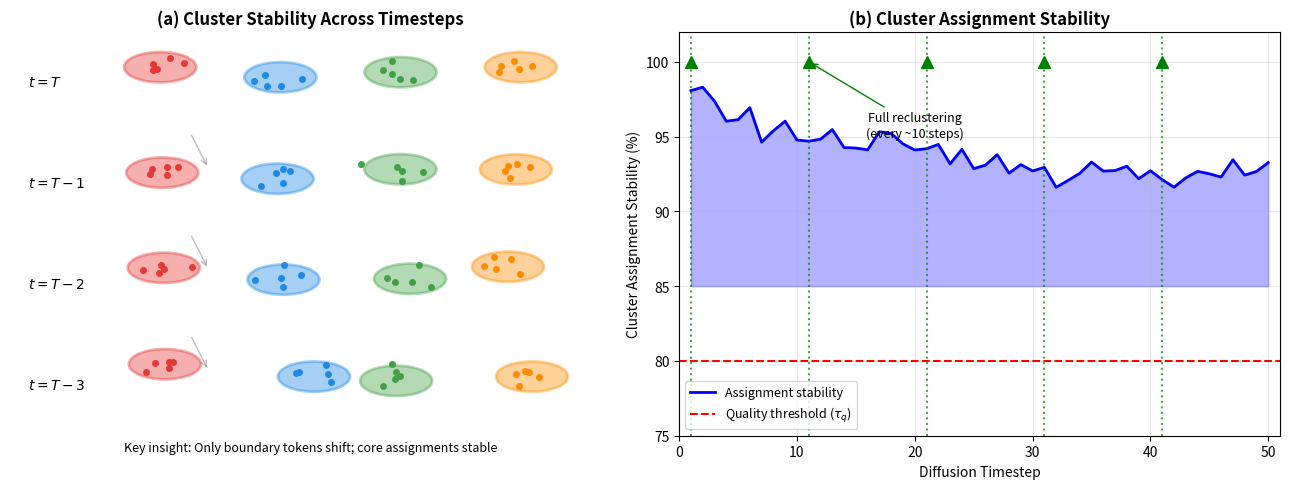

Reproduce this figure in Python.
#!/usr/bin/env python3
"""
Generate temporal coherence visualization showing smooth changes across timesteps.
"""

import matplotlib.pyplot as plt
import matplotlib.patches as mpatches
from matplotlib.patches import FancyBboxPatch, Circle, Ellipse
import numpy as np

def create_temporal_coherence():
    fig, axes = plt.subplots(1, 2, figsize=(13, 5))

    # === Left: Cluster evolution across timesteps ===
    ax1 = axes[0]
    ax1.set_title('(a) Cluster Stability Across Timesteps', fontsize=12, fontweight='bold')
    ax1.set_xlim(0, 10)
    ax1.set_ylim(0, 8)

    # Colors for clusters
    cluster_colors = ['#E53935', '#1E88E5', '#43A047', '#FB8C00']

    # Draw timesteps
    timesteps = ['$t=T$', '$t=T-1$', '$t=T-2$', '$t=T-3$']
    y_positions = [6.5, 4.5, 2.5, 0.5]

    np.random.seed(42)

    for t_idx, (label, y) in enumerate(zip(timesteps, y_positions)):
        ax1.text(0.3, y + 0.5, label, fontsize=10, fontweight='bold', va='center')

        # Draw cluster regions (ellipses)
        base_positions = [(2.5, 0.5), (4.5, 0.3), (6.5, 0.4), (8.5, 0.5)]

        for c_idx, (bx, by) in enumerate(base_positions):
            # Add small random drift to show temporal evolution
            drift_x = np.random.randn() * 0.1 * t_idx
            drift_y = np.random.randn() * 0.05 * t_idx

            x = bx + drift_x
            y_pos = y + by + drift_y

            # Draw cluster ellipse
            ellipse = Ellipse((x, y_pos + 0.3), 1.2, 0.6,
                             facecolor=cluster_colors[c_idx], alpha=0.4,
                             edgecolor=cluster_colors[c_idx], linewidth=2)
            ax1.add_patch(ellipse)

            # Draw some tokens within cluster
            n_tokens = 5
            for _ in range(n_tokens):
                tx = x + np.random.randn() * 0.25
                ty = y_pos + 0.3 + np.random.randn() * 0.12
                ax1.plot(tx, ty, 'o', color=cluster_colors[c_idx], markersize=4)

        # Show boundary token migration (only between adjacent timesteps)
        if t_idx > 0:
            # Arrow showing a token that migrated
            ax1.annotate('', xy=(3.3, y + 0.8), xytext=(3.0, y + 1.5),
                        arrowprops=dict(arrowstyle='->', color='gray', lw=1, alpha=0.5))

    # Key insight annotation
    ax1.text(5, -0.3, 'Key insight: Only boundary tokens shift; core assignments stable',
             ha='center', fontsize=9, style='italic')

    ax1.axis('off')

    # === Right: Quantitative stability ===
    ax2 = axes[1]
    ax2.set_title('(b) Cluster Assignment Stability', fontsize=12, fontweight='bold')

    # Simulated data showing assignment stability
    timesteps_range = np.arange(1, 51)
    np.random.seed(123)

    # High stability (most tokens stay in same cluster)
    stability = 100 - 2 * np.log1p(timesteps_range) + np.random.randn(50) * 0.5
    stability = np.clip(stability, 85, 100)

    ax2.plot(timesteps_range, stability, 'b-', lw=2, label='Assignment stability')
    ax2.fill_between(timesteps_range, stability, 85, alpha=0.3, color='blue')

    # Quality threshold line
    ax2.axhline(y=80, color='r', linestyle='--', lw=1.5, label='Quality threshold ($\\tau_q$)')

    # Reclustering points
    recluster_points = [1, 11, 21, 31, 41]
    for rp in recluster_points:
        ax2.axvline(x=rp, color='green', linestyle=':', alpha=0.7)
        ax2.plot(rp, 100, 'g^', markersize=8)

    ax2.set_xlabel('Diffusion Timestep', fontsize=10)
    ax2.set_ylabel('Cluster Assignment Stability (%)', fontsize=10)
    ax2.set_xlim(0, 51)
    ax2.set_ylim(75, 102)
    ax2.legend(loc='lower left', fontsize=9)
    ax2.grid(True, alpha=0.3)

    # Annotation for reclustering
    ax2.annotate('Full reclustering\n(every ~10 steps)', xy=(11, 100), xytext=(20, 95),
                fontsize=9, ha='center',
                arrowprops=dict(arrowstyle='->', color='green', lw=1))

    plt.tight_layout()
    plt.savefig('fig_temporal_coherence.pdf', dpi=300, bbox_inches='tight')
    plt.savefig('fig_temporal_coherence.png', dpi=300, bbox_inches='tight')
    print("Saved: fig_temporal_coherence.pdf, fig_temporal_coherence.png")

if __name__ == "__main__":
    create_temporal_coherence()
